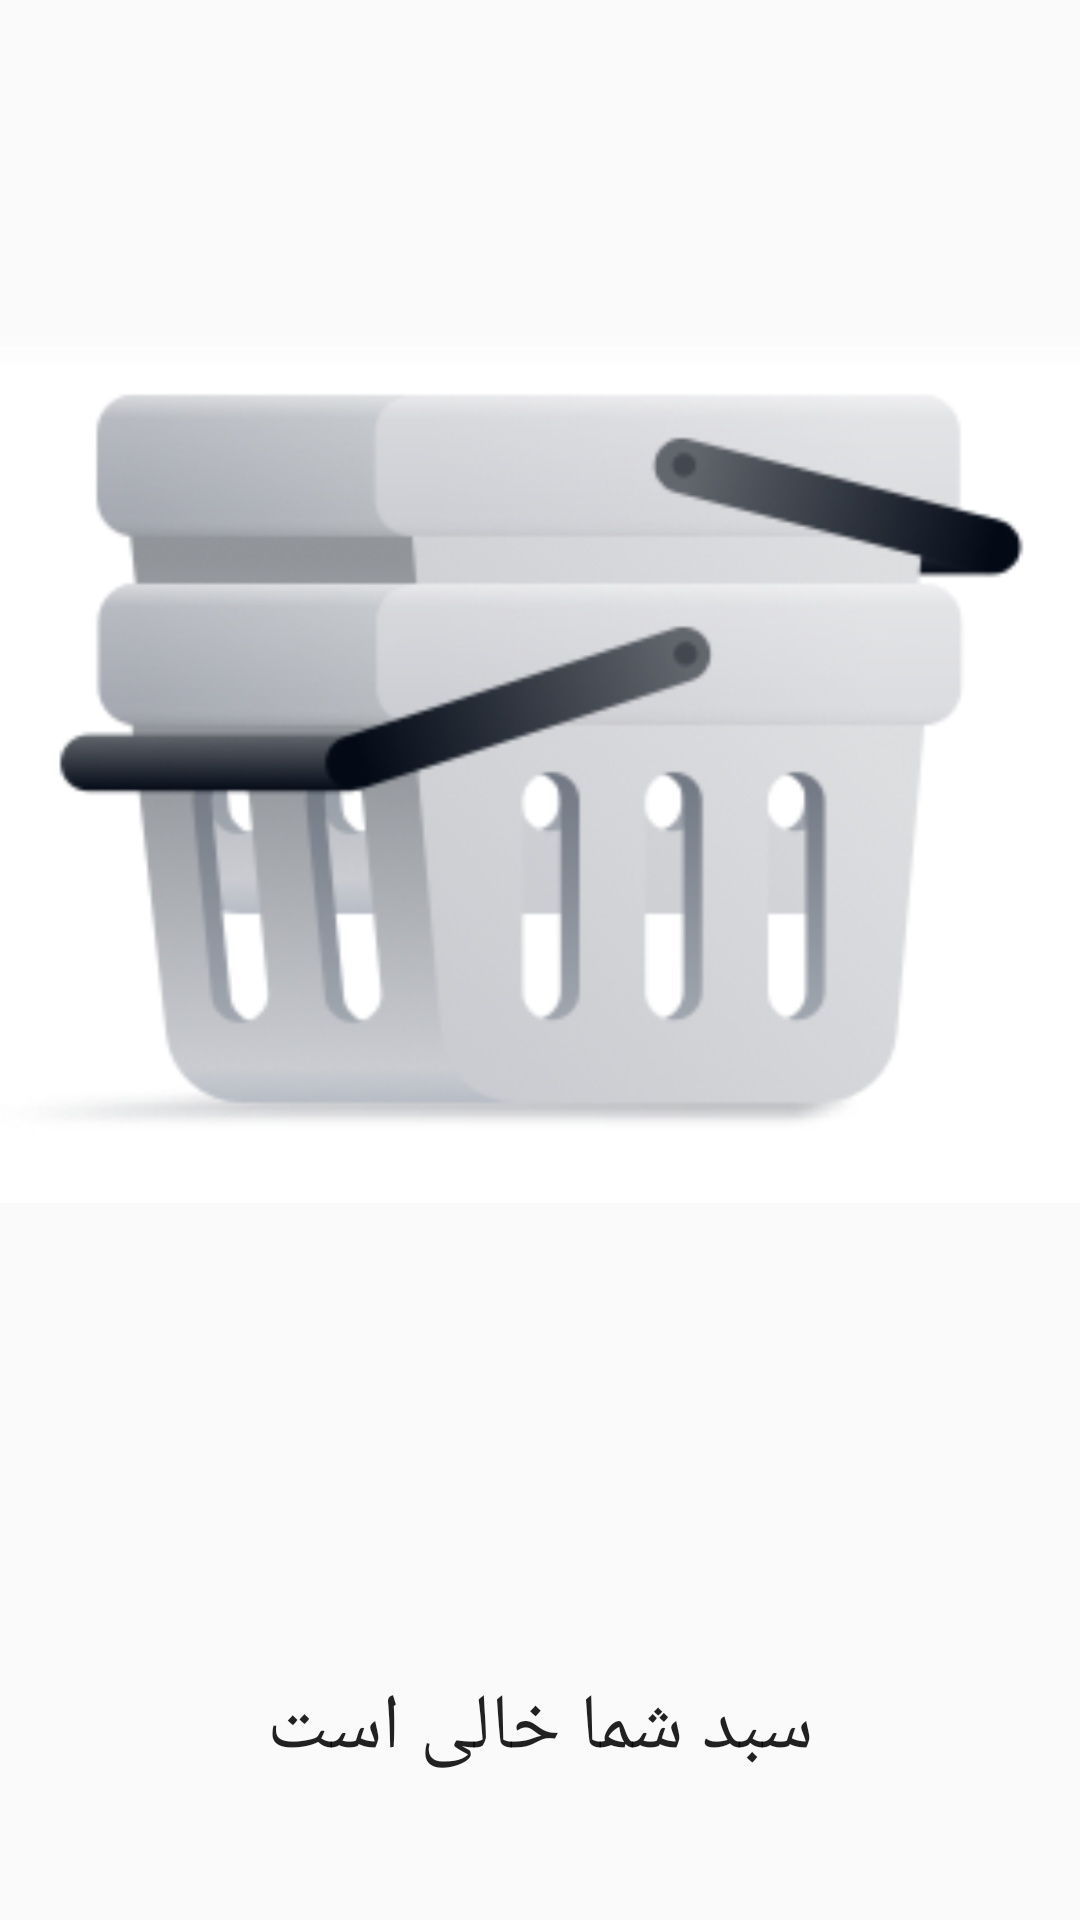

Here is an Android app screen rendered from its layout file. Give the layout XML and the strings, colors and styles it references.
<!-- AndroidManifest.xml: application theme Theme.SportShopApplication -->
<!-- res/layout/empty_basket.xml -->
<?xml version="1.0" encoding="utf-8"?>
<androidx.constraintlayout.widget.ConstraintLayout xmlns:android="http://schemas.android.com/apk/res/android"
    android:layout_width="match_parent"
    android:layout_height="match_parent"
    xmlns:app="http://schemas.android.com/apk/res-auto">

    <ImageView
        android:id="@+id/basket"
        app:layout_constraintTop_toTopOf="parent"
        android:src="@drawable/empty_basket"
        app:layout_constraintHeight_percent="0.8"
        android:layout_width="match_parent"
        android:layout_height="0dp"/>
    <TextView
        app:layout_constraintStart_toStartOf="parent"
        app:layout_constraintEnd_toEndOf="parent"
        android:textAppearance="@style/TextAppearance.AppCompat.Large"
        android:gravity="center"
        android:text="@string/empty_basket_text"
        style="@style/persian_text_style"
        app:layout_constraintTop_toBottomOf="@id/basket"
        app:layout_constraintBottom_toBottomOf="parent"
        android:layout_width="match_parent"
        android:layout_height="0dp"/>

</androidx.constraintlayout.widget.ConstraintLayout>
<!-- resources referenced by this layout -->
<resources>
  <!-- drawable empty_basket: png bitmap (drawable-v24, 287810 bytes) -->
  <string name="empty_basket_text">سبد شما خالی است</string>
  <style name="persian_text_style">
          <item name="android:layoutDirection">rtl</item>
          <item name="autoSizeTextType">uniform</item>
          <item name="autoSizeMaxTextSize">26sp</item>
          <item name="autoSizeMinTextSize">12sp</item>
          <item name="android:paddingTop">8dp</item>
          <item name="android:paddingBottom">8dp</item>
          <item name="android:layout_marginStart">8dp</item>
          <item name="android:layout_marginEnd">8dp</item>
      </style>
  <style name="Theme.SportShopApplication" parent="Theme.MaterialComponents.Light.NoActionBar.Bridge">
          
          <item name="colorPrimary">@color/primaryColor</item>
          <item name="colorPrimaryVariant">#AFAFAF</item>
          <item name="colorOnPrimary">@color/primaryTextColor</item>
          
          <item name="colorSecondary">@color/secondaryColor</item>
          <item name="colorSecondaryVariant">@color/secondaryDarkColor</item>
          <item name="colorOnSecondary">@color/secondaryTextColor</item>
          
          <item name="android:statusBarColor" tools:targetApi="l">#FFFFFF</item>
          <item name="android:windowLightStatusBar">true</item>
          
  
          <item name="statusBarBackground">#FFFFFF</item>
          <item name="statusBarForeground">#000000</item>
  
      </style>
  <color name="primaryColor">#F00032</color>
  <color name="primaryTextColor">#7C7C7C</color>
  <color name="secondaryColor">#E6E6E6</color>
  <color name="secondaryDarkColor">#202020</color>
  <color name="secondaryTextColor">#000000</color>
</resources>
